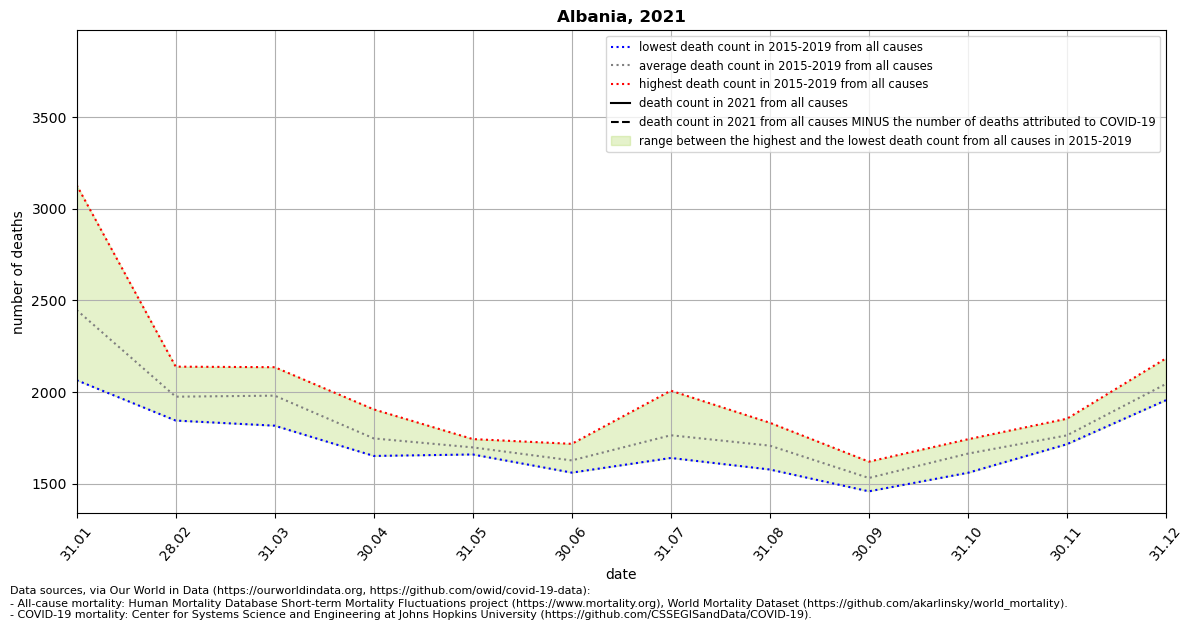

The table this chart was drawn from, first rows:
location, date, time, time_unit, deaths_2010_all_ages, deaths_2011_all_ages, deaths_2012_all_ages, deaths_2013_all_ages, deaths_2014_all_ages, deaths_2015_all_ages, deaths_2016_all_ages, deaths_2017_all_ages, deaths_2018_all_ages, deaths_2019_all_ages, deaths_2020_all_ages, deaths_2021_all_ages, new_deaths, deaths_min, deaths_max, deaths_mean, deaths_noncovid
Albania, 2021-01-31, 1, monthly, , , , , , 2490, 2065, 3129, 2158, 2397, 2187, , 199.0, 2065, 3129, 2448, 
Albania, 2021-02-28, 2, monthly, , , , , , 2139, 1905, 1845, 2013, 1974, 2018, , 416.0, 1845, 2139, 1975, 
Albania, 2021-03-31, 3, monthly, , , , , , 2051, 1910, 1817, 2136, 1990, 1993, , 439.0, 1817, 2136, 1981, 
Albania, 2021-04-30, 4, monthly, , , , , , 1906, 1652, 1665, 1828, 1687, 1804, , 159.0, 1652, 1906, 1748, 
Albania, 2021-05-31, 5, monthly, , , , , , 1709, 1716, 1660, 1664, 1744, 1803, , 2.0, 1660, 1744, 1699, 
Albania, 2021-06-30, 6, monthly, , , , , , 1561, 1678, 1605, 1576, 1718, 1779, , , 1561, 1718, 1628, 
Albania, 2021-07-31, 7, monthly, , , , , , 2008, 1643, 1788, 1641, 1744, 2166, , , 1641, 2008, 1765, 
Albania, 2021-08-31, 8, monthly, , , , , , 1687, 1578, 1833, 1709, 1734, 2476, , , 1578, 1833, 1708, 
Albania, 2021-09-30, 9, monthly, , , , , , 1569, 1459, 1482, 1621, 1528, 1982, , , 1459, 1621, 1532, 
Albania, 2021-10-31, 10, monthly, , , , , , 1560, 1743, 1679, 1668, 1673, 2403, , , 1560, 1743, 1665, 
Albania, 2021-11-30, 11, monthly, , , , , , 1728, 1855, 1716, 1730, 1792, 3854, , , 1716, 1855, 1764, 
Albania, 2021-12-31, 12, monthly, , , , , , 2010, 2184, 2013, 2060, 1956, 3140, , , 1956, 2184, 2045, 
